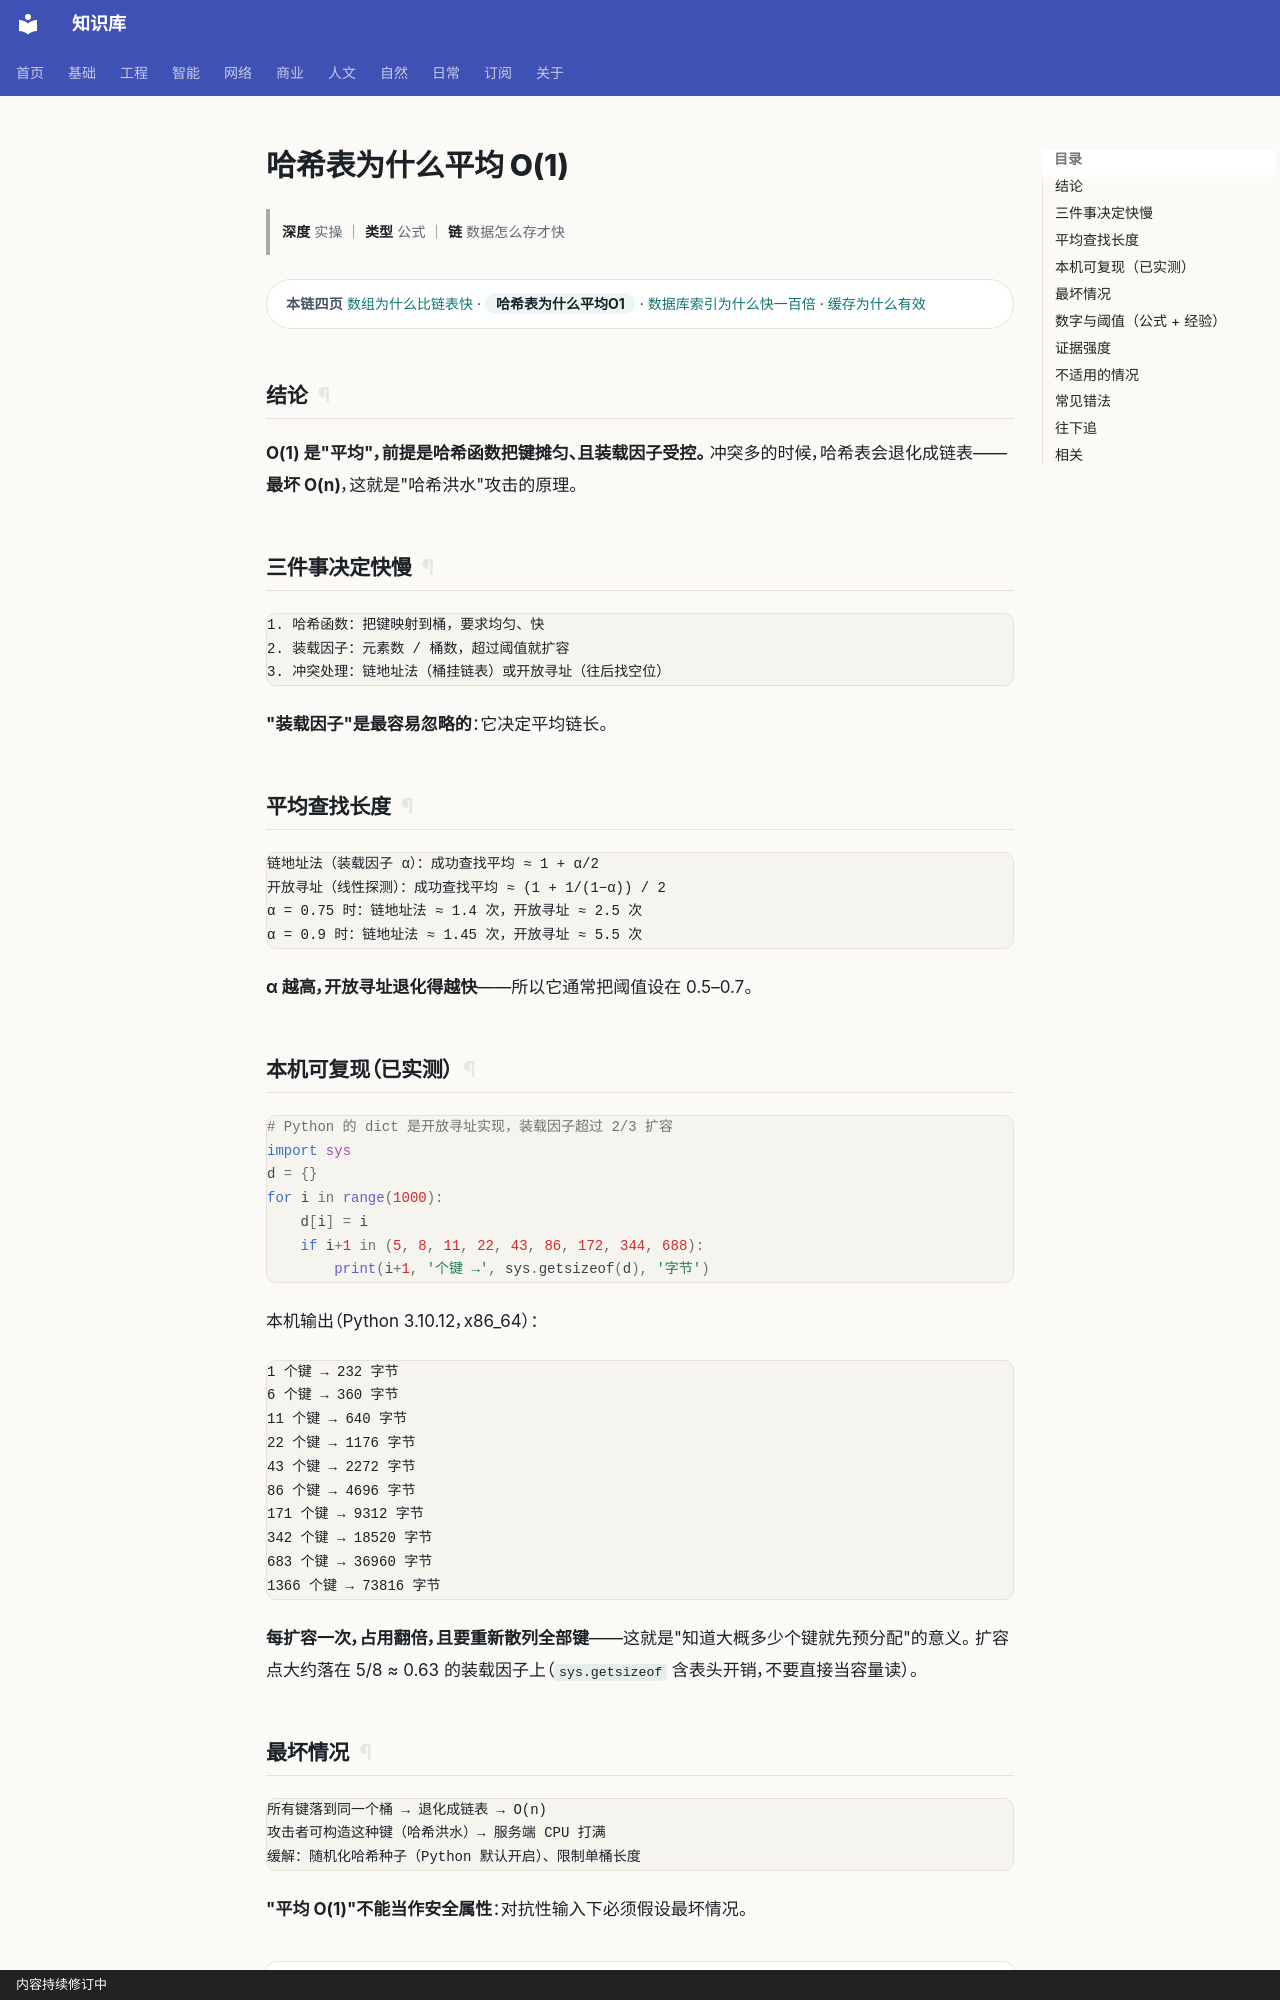

repository: gh503/kb · page: 工程/计算机/哈希表为什么平均O1/index.html · generator: mkdocs · copyright: 内容持续修订中

# 哈希表为什么平均 O(1)

> **深度** 实操 ｜ **类型** 公式 ｜ **链** 数据怎么存才快

<div class="kb-chain" markdown>
<span class="kb-chain__label">本链四页</span> [数组为什么比链表快](数组为什么比链表快.md) · <span class="kb-chain__now">哈希表为什么平均O1</span> · [数据库索引为什么快一百倍](数据库索引为什么快一百倍.md) · [缓存为什么有效](缓存为什么有效.md)
</div>





## 结论

**O(1) 是"平均"，前提是哈希函数把键摊匀、且装载因子受控。**
冲突多的时候，哈希表会退化成链表——**最坏 O(n)**，这就是"哈希洪水"攻击的原理。

## 三件事决定快慢

```text
1. 哈希函数：把键映射到桶，要求均匀、快
2. 装载因子：元素数 / 桶数，超过阈值就扩容
3. 冲突处理：链地址法（桶挂链表）或开放寻址（往后找空位）
```

**"装载因子"是最容易忽略的**：它决定平均链长。

## 平均查找长度

```text
链地址法（装载因子 α）：成功查找平均 ≈ 1 + α/2
开放寻址（线性探测）：成功查找平均 ≈ (1 + 1/(1−α)) / 2
α = 0.75 时：链地址法 ≈ 1.4 次，开放寻址 ≈ 2.5 次
α = 0.9 时：链地址法 ≈ 1.45 次，开放寻址 ≈ 5.5 次
```

**α 越高，开放寻址退化得越快**——所以它通常把阈值设在 0.5–0.7。

## 本机可复现（已实测）

```python
# Python 的 dict 是开放寻址实现，装载因子超过 2/3 扩容
import sys
d = {}
for i in range(1000):
    d[i] = i
    if i+1 in (5, 8, 11, 22, 43, 86, 172, 344, 688):
        print(i+1, '个键 →', sys.getsizeof(d), '字节')
```

本机输出（Python 3.10.12，x86_64）：

```text
1 个键 → 232 字节
6 个键 → 360 字节
11 个键 → 640 字节
22 个键 → 1176 字节
43 个键 → 2272 字节
86 个键 → 4696 字节
171 个键 → 9312 字节
342 个键 → 18520 字节
683 个键 → 36960 字节
1366 个键 → 73816 字节
```

**每扩容一次，占用翻倍，且要重新散列全部键**——这就是"知道大概多少个键就先预分配"的意义。
扩容点大约落在 5/8 ≈ 0.63 的装载因子上（`sys.getsizeof` 含表头开销，不要直接当容量读）。
